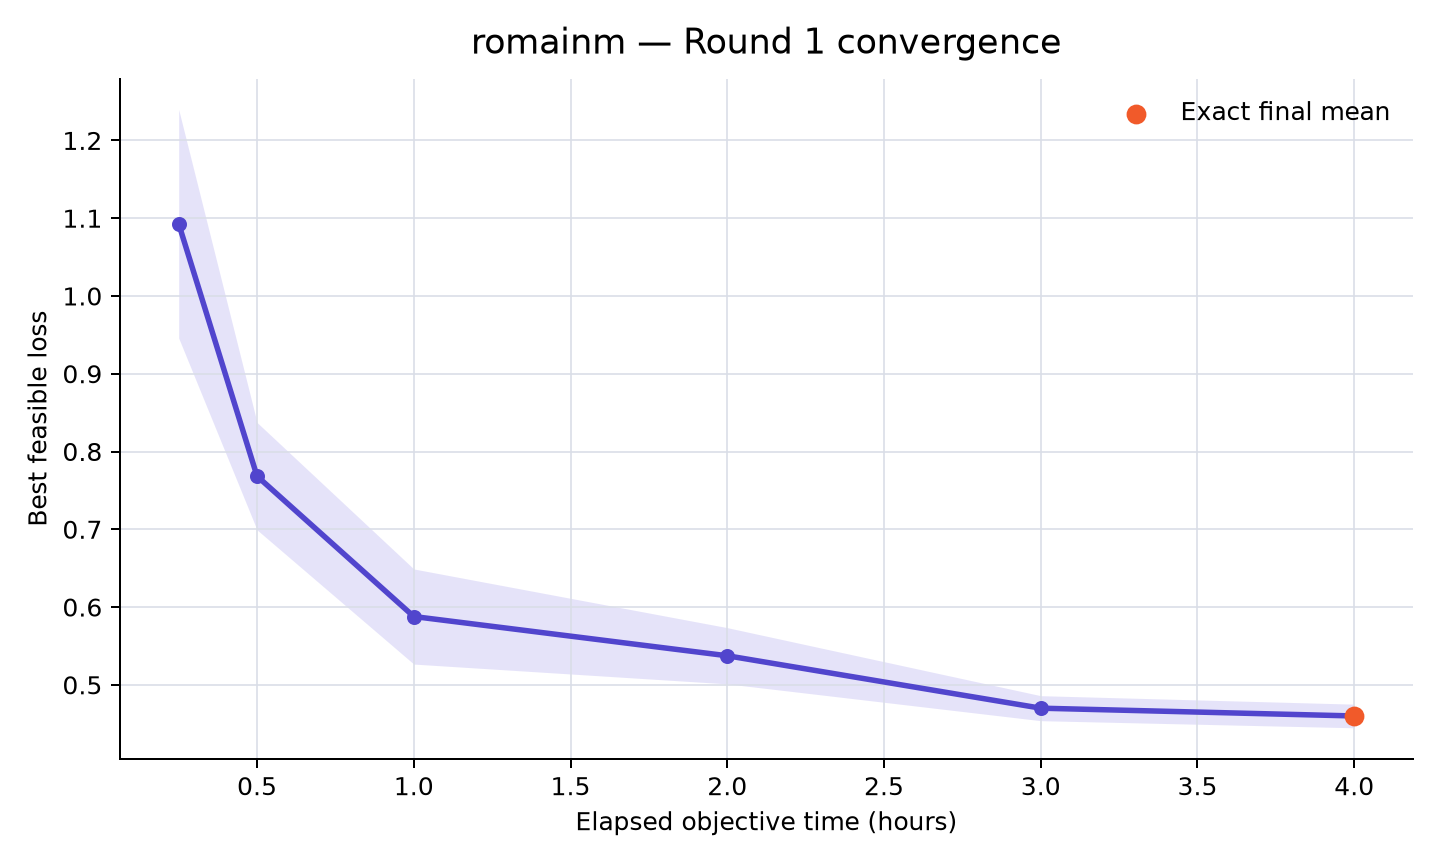

Data behind this chart, as committed beside it:
rank, participant_id, elapsed_minutes, runs_with_value, mean_best_feasible_loss, std_best_feasible_loss, sem_best_feasible_loss, median_best_feasible_loss, minimum_best_feasible_loss, maximum_best_feasible_loss, exact_run_count, sampled_upper_bound_run_count, missing_run_count
16, romainm, 15, 10, 1.093, 0.4646, 0.1469, 1.001, 0.5862, 2.193, 0, 10, 0
16, romainm, 30, 10, 0.7683, 0.2183, 0.06904, 0.7423, 0.4653, 1.154, 0, 10, 0
16, romainm, 60, 10, 0.5878, 0.1934, 0.06114, 0.5464, 0.4026, 1.054, 3, 7, 0
16, romainm, 120, 10, 0.5374, 0.1143, 0.03614, 0.5235, 0.4026, 0.7476, 4, 6, 0
16, romainm, 180, 10, 0.47, 0.05082, 0.01607, 0.4694, 0.4026, 0.5335, 7, 3, 0
16, romainm, 240, 10, 0.4599, 0.04803, 0.01519, 0.4485, 0.4026, 0.5335, 10, 0, 0
